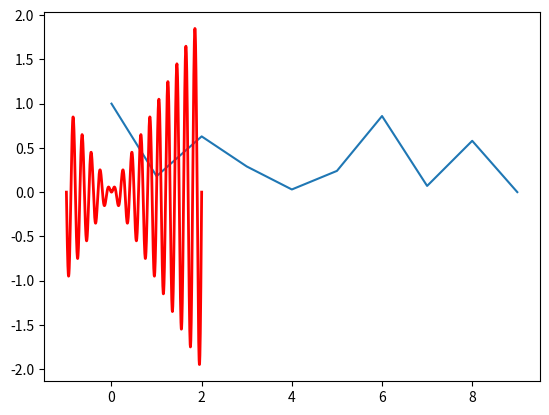

Python code for this plot:
# -*- coding: utf-8 -*-   
  
import numpy as np 
import matplotlib.pyplot as plt 
import matplotlib.animation as animation 
start = [1, 0.18, 0.63, 0.29, 0.03, 0.24, 0.86, 0.07, 0.58, 0] 
metric =[[0.03, 0.86, 0.65, 0.34, 0.34, 0.02, 0.22, 0.74, 0.66, 0.65], 
     [0.43, 0.18, 0.63, 0.29, 0.03, 0.24, 0.86, 0.07, 0.58, 0.55], 
     [0.66, 0.75, 0.01, 0.94, 0.72, 0.77, 0.20, 0.66, 0.81, 0.52] 
    ] 
fig = plt.figure() 
window = fig.add_subplot(111) 
line, = window.plot(start) 
#如果是参数是list,则默认每次取list中的一个元素,
#即metric[0],metric[1],...
def update(data): 
  line.set_ydata(data) 
  return line, 
x = np.linspace(-1, 2, 1000)
y = x*np.sin(x*10*np.pi)
# z = np.cos(x**2)

# plt.figure(figsize=(10,6))
plt.plot(x,y,color="red",linewidth=2)
ani = animation.FuncAnimation(fig, update, metric, interval=2*1000) 
plt.show() 